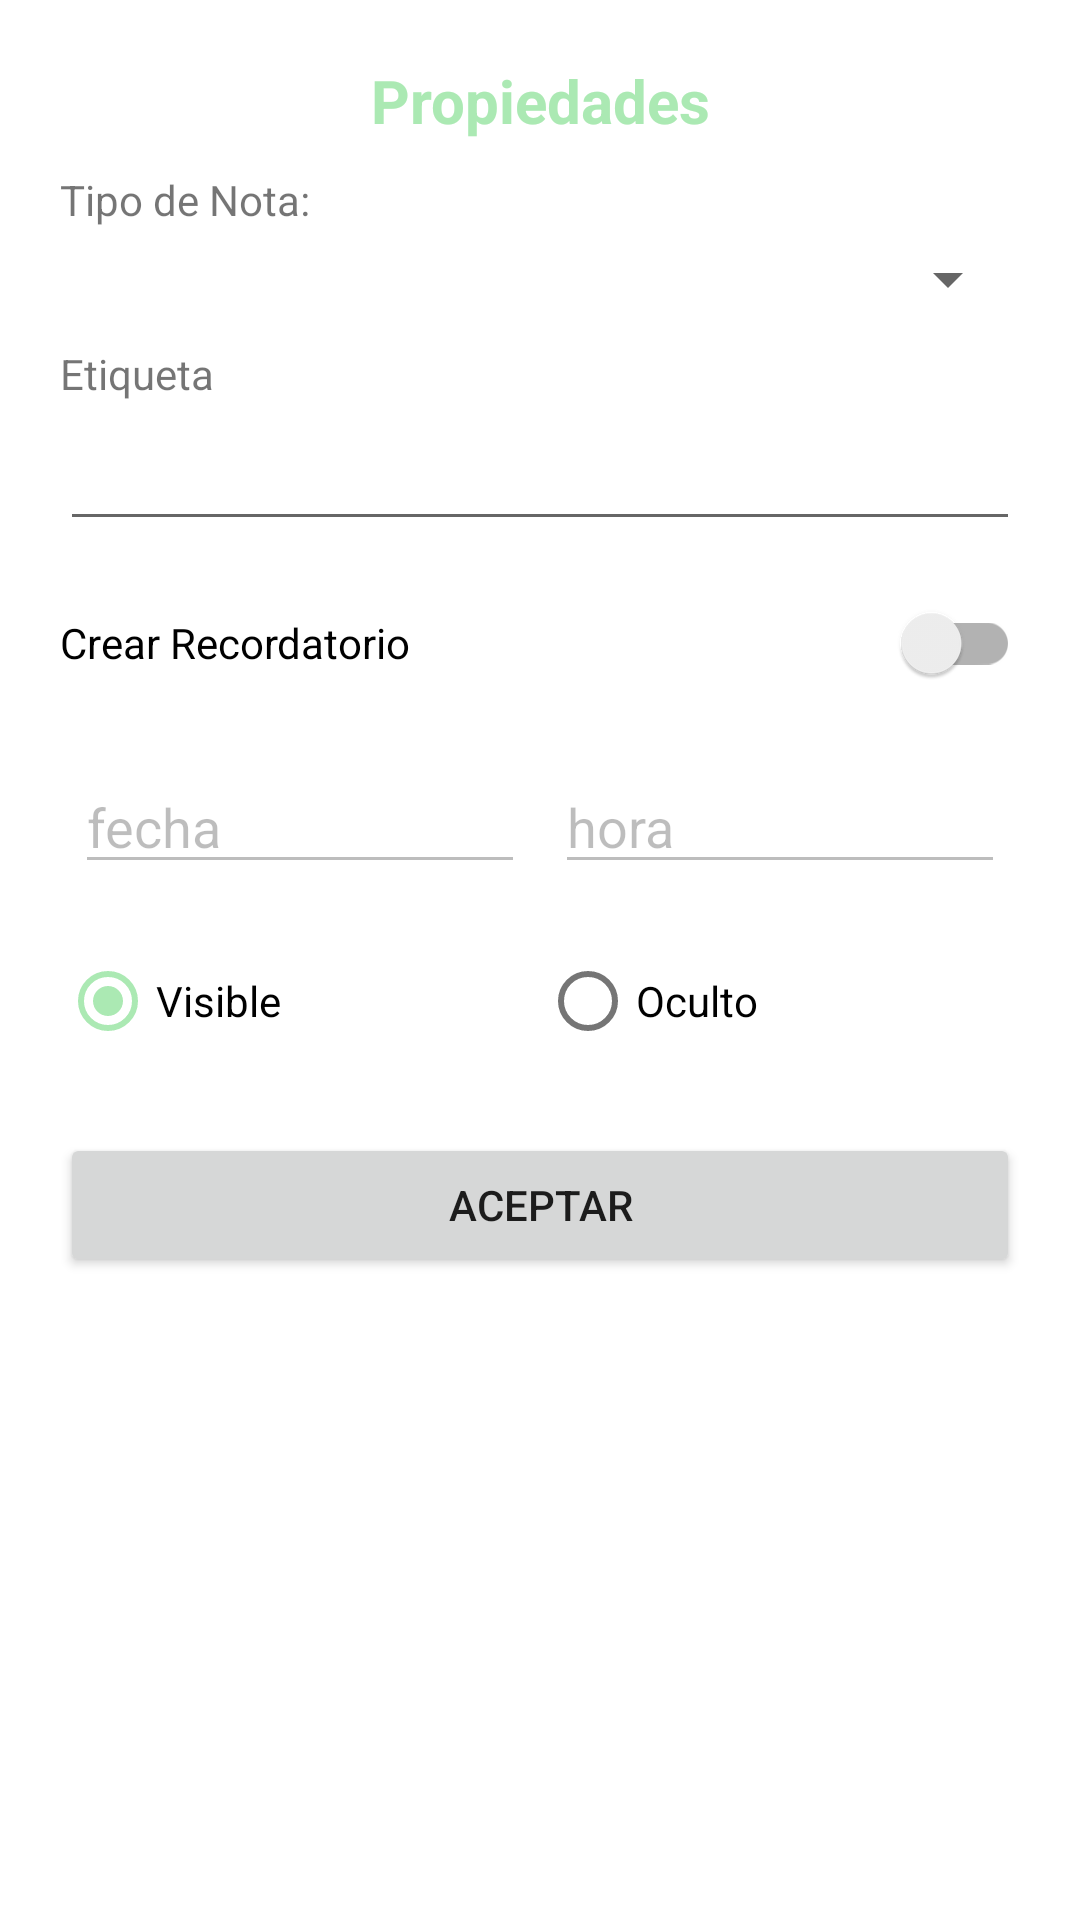

Layout XML and referenced resources for this Android screen:
<!-- AndroidManifest.xml: application theme Theme.Notes_App -->
<!-- res/layout/activity_note_properties.xml -->
<?xml version="1.0" encoding="utf-8"?>
<LinearLayout xmlns:android="http://schemas.android.com/apk/res/android"
    xmlns:app="http://schemas.android.com/apk/res-auto"
    xmlns:tools="http://schemas.android.com/tools"
    android:layout_width="match_parent"
    android:layout_height="match_parent"
    tools:context=".NoteProperties"
    android:orientation="vertical"

    android:padding="20dp">

    <TextView
        android:layout_width="match_parent"
        android:layout_height="wrap_content"
        android:text="Propiedades"
        android:textSize="20sp"
        android:textAlignment="center"
        android:textStyle="bold"
        android:layout_marginBottom="10dp"
        android:textColor="@color/green"
        />

    <TextView
        android:layout_width="match_parent"
        android:layout_height="wrap_content"
        android:text="Tipo de Nota:"
        android:layout_marginBottom="5dp"
        />

    <Spinner android:id="@+id/note_type_spinner"
        android:layout_width="match_parent"
        android:layout_height="wrap_content"
        android:layout_marginBottom="10dp"
        />

    <TextView
        android:layout_width="match_parent"
        android:layout_height="wrap_content"
        android:text="Etiqueta"
        android:layout_marginBottom="5dp"
        />

    <EditText android:id="@+id/note_tag"
        android:layout_width="match_parent"
        android:layout_height="wrap_content"
        android:inputType="text"
        android:layout_marginBottom="10dp"
        android:autofillHints="tag"
        />

    <androidx.appcompat.widget.SwitchCompat
        android:id="@+id/date_switch"
        android:layout_width="match_parent"
        android:layout_height="wrap_content"
        android:text="Crear Recordatorio"
        android:layout_marginBottom="10dp"
        />

    <LinearLayout
        android:layout_width="match_parent"
        android:layout_height="wrap_content"
        android:layout_marginBottom="10dp"
        android:orientation="horizontal"
        >

        <EditText
            android:id="@+id/date_picker_actions"
            android:layout_width="0dp"
            android:layout_height="wrap_content"
            android:layout_margin="5dp"
            android:layout_weight="1"
            android:editable="false"
            android:enabled="false"
            android:text="fecha"
            android:textIsSelectable="false" />

        <EditText
            android:id="@+id/time_picker_actions"
            android:layout_width="0dp"
            android:layout_height="wrap_content"
            android:layout_margin="5dp"
            android:layout_weight="1"
            android:editable="false"
            android:enabled="false"
            android:text="hora"
            android:textIsSelectable="false" />

    </LinearLayout>

    <RadioGroup android:id="@+id/select_visible_or_hidden"
        android:layout_width="match_parent"
        android:layout_height="wrap_content"
        android:orientation="horizontal">

        <com.google.android.material.radiobutton.MaterialRadioButton
            android:id="@+id/visibleRBtn"
            android:layout_width="0dp"
            android:layout_height="wrap_content"
            android:layout_weight="1"
            android:layout_marginBottom="20dp"
            android:clickable="true"
            android:text="Visible"
            android:checked="true"/>

        <com.google.android.material.radiobutton.MaterialRadioButton
            android:id="@+id/hiddenRbtn"
            android:layout_width="0dp"
            android:layout_height="wrap_content"
            android:layout_weight="1"
            android:layout_marginBottom="20dp"
            android:clickable="true"
            android:text="Oculto"
            />

    </RadioGroup>



    <Button android:id="@+id/save_properties_buton"
        android:layout_width="match_parent"
        android:layout_height="wrap_content"
        android:text="Aceptar"/>

</LinearLayout>
<!-- resources referenced by this layout -->
<resources>
  <color name="green">#abe9b3</color>
  <style name="Theme.Notes_App" parent="Theme.MaterialComponents.DayNight.DarkActionBar">
          
          <item name="colorPrimary">@color/blue</item>
          <item name="colorPrimaryVariant">@color/gray_dark</item>
          <item name="colorOnPrimary">@color/white</item>
          
          <item name="colorSecondary">@color/green</item>
          <item name="colorSecondaryVariant">@color/teal_700</item>
          <item name="colorOnSecondary">@color/black</item>
          
          <item name="android:statusBarColor" tools:targetApi="l">?attr/colorPrimaryVariant</item>
          
      </style>
  <color name="blue">#85adb8</color>
  <color name="gray_dark">#1e2030</color>
  <color name="white">#c4ccec</color>
  <color name="teal_700">#FF018786</color>
  <color name="black">#1e2030</color>
</resources>
